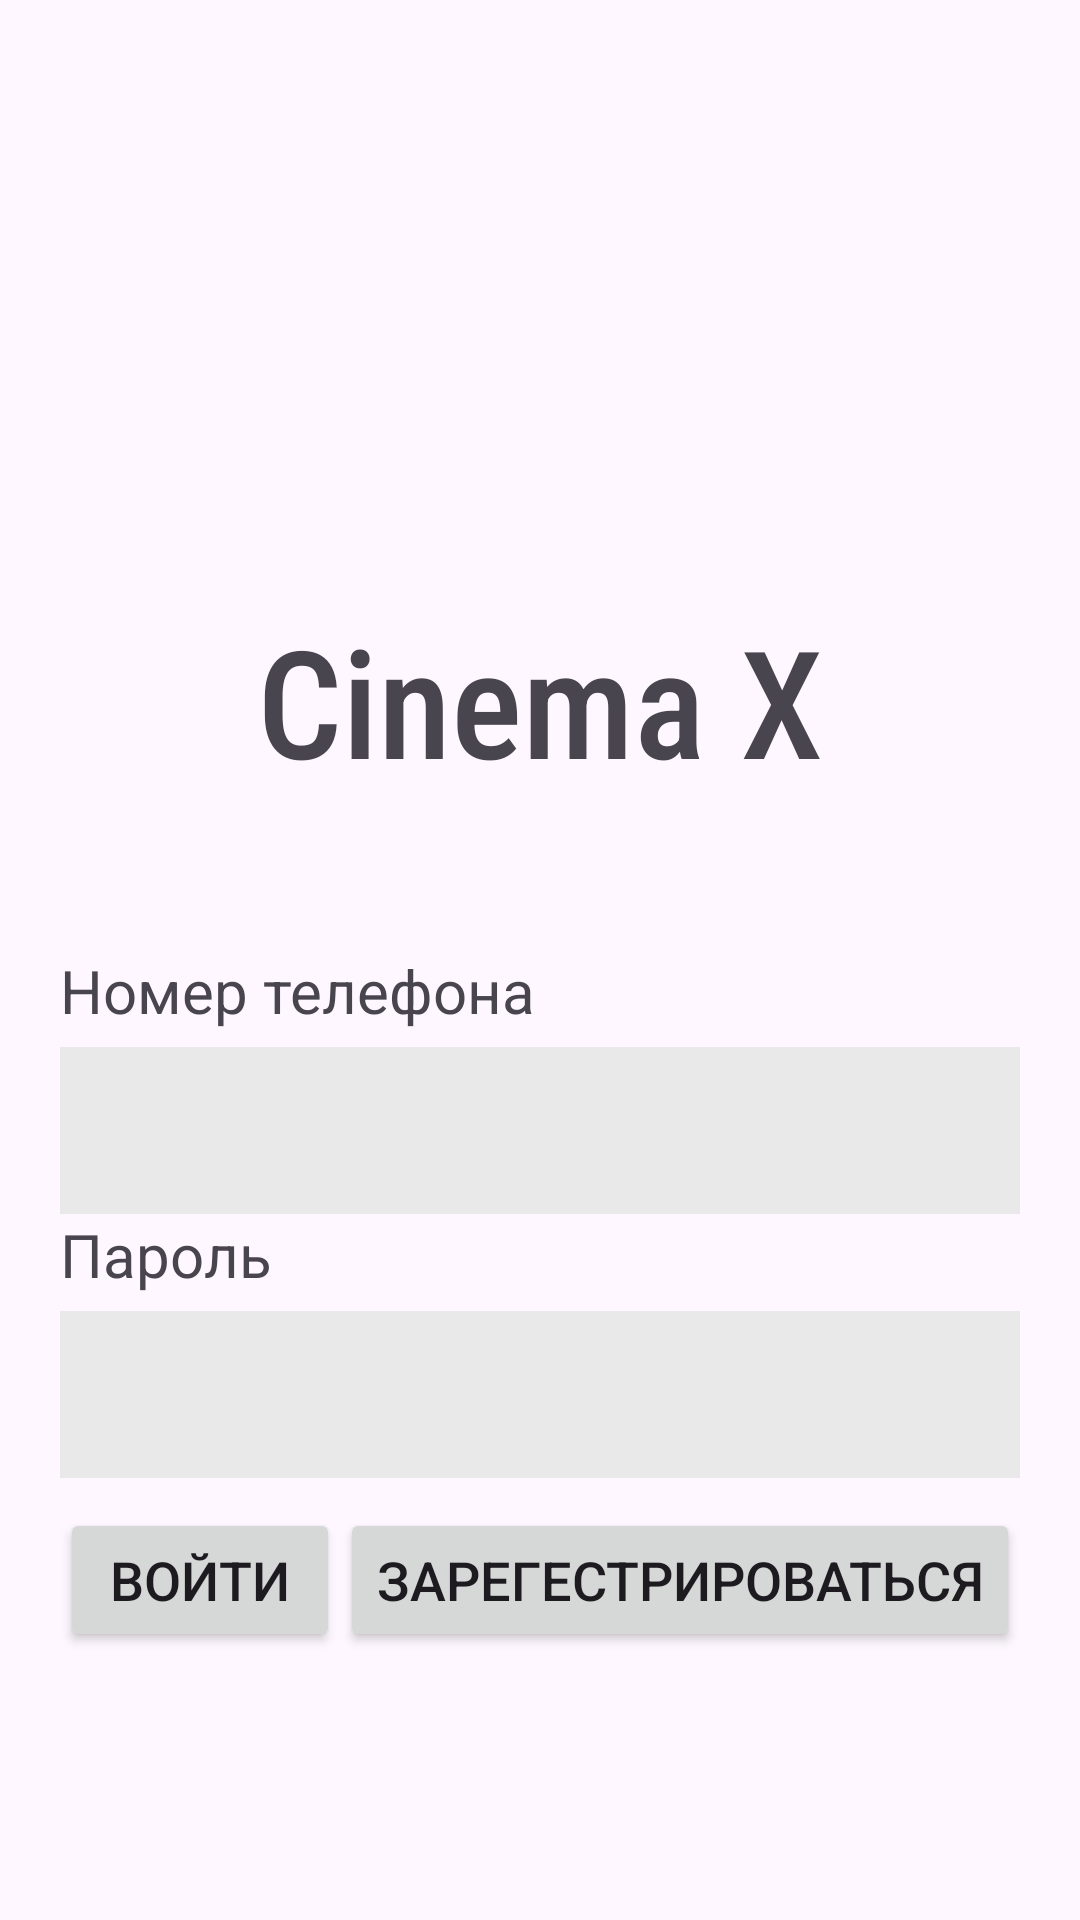

Android layout source for this screen:
<!-- AndroidManifest.xml: application theme Theme.MoveTime -->
<!-- res/layout/fragment_login.xml -->
<?xml version="1.0" encoding="utf-8"?>
<FrameLayout xmlns:android="http://schemas.android.com/apk/res/android"
    xmlns:app="http://schemas.android.com/apk/res-auto"
    xmlns:tools="http://schemas.android.com/tools"
    android:layout_width="match_parent"
    android:layout_height="match_parent"
    tools:context=".view.regscreen.LoginFragment">

    <androidx.constraintlayout.widget.ConstraintLayout
        android:layout_width="match_parent"
        android:layout_height="match_parent">

        <TextView
            android:id="@+id/tvLog"
            android:layout_width="wrap_content"
            android:layout_height="wrap_content"
            android:layout_marginTop="200dp"
            android:fontFamily="sans-serif-condensed-medium"
            android:text="@string/cinema_name"
            android:textSize="50sp"
            app:layout_constraintEnd_toEndOf="parent"
            app:layout_constraintStart_toStartOf="parent"
            app:layout_constraintTop_toTopOf="parent" />

        <LinearLayout
            android:layout_width="match_parent"
            android:layout_height="0dp"
            android:layout_marginTop="30dp"
            android:orientation="vertical"
            android:padding="20dp"
            app:layout_constraintBottom_toBottomOf="parent"
            app:layout_constraintTop_toBottomOf="@id/tvLog">

            <TextView
                android:layout_width="match_parent"
                android:layout_height="wrap_content"
                android:text="Номер телефона"
                android:textSize="20sp" />

            <com.google.android.material.textfield.TextInputLayout
                android:layout_width="match_parent"
                android:layout_height="wrap_content"
                app:boxCornerRadiusBottomEnd="10dp"
                app:boxCornerRadiusBottomStart="10dp"
                app:boxCornerRadiusTopEnd="10dp"
                app:startIconDrawable="@drawable/baseline_phone_24">

                <com.google.android.material.textfield.TextInputEditText
                    android:id="@+id/edTPhone"
                    android:layout_width="match_parent"
                    android:layout_height="wrap_content"
                    android:background="#E9E9E9"
                    android:inputType="phone" />

            </com.google.android.material.textfield.TextInputLayout>

            <TextView
                android:layout_width="match_parent"
                android:layout_height="wrap_content"
                android:text="Пароль"
                android:textSize="20sp" />

            <com.google.android.material.textfield.TextInputLayout
                android:layout_width="match_parent"
                android:layout_height="wrap_content"
                app:boxCornerRadiusBottomEnd="10dp"
                app:boxCornerRadiusBottomStart="10dp"
                app:boxCornerRadiusTopEnd="10dp"
                app:startIconDrawable="@drawable/baseline_lock_24">

                <com.google.android.material.textfield.TextInputEditText
                    android:id="@+id/eDTpassword"
                    android:layout_width="match_parent"
                    android:layout_height="wrap_content"
                    android:background="#E9E9E9" />

            </com.google.android.material.textfield.TextInputLayout>

            <LinearLayout
                android:layout_width="match_parent"
                android:layout_height="wrap_content"
                android:layout_gravity="center"
                android:orientation="horizontal">

                <androidx.appcompat.widget.AppCompatButton
                    android:id="@+id/buttonlogin"
                    android:layout_width="wrap_content"
                    android:layout_height="wrap_content"
                    android:layout_marginTop="10dp"
                    android:layout_weight="1"
                    android:text="Войти"
                    android:textSize="18sp" />

                <androidx.appcompat.widget.AppCompatButton
                    android:id="@+id/buttonReg"
                    android:layout_width="wrap_content"
                    android:layout_height="wrap_content"
                    android:layout_marginTop="10dp"
                    android:text="Зарегестрироваться"
                    android:textSize="18sp" />

            </LinearLayout>


        </LinearLayout>


    </androidx.constraintlayout.widget.ConstraintLayout>


</FrameLayout>
<!-- resources referenced by this layout -->
<resources>
  <string name="cinema_name">Cinema X</string>
  <style name="Theme.MoveTime" parent="Base.Theme.MoveTime" />
  <style name="Base.Theme.MoveTime" parent="Theme.Material3.DayNight.NoActionBar">
          
          
      </style>
</resources>
